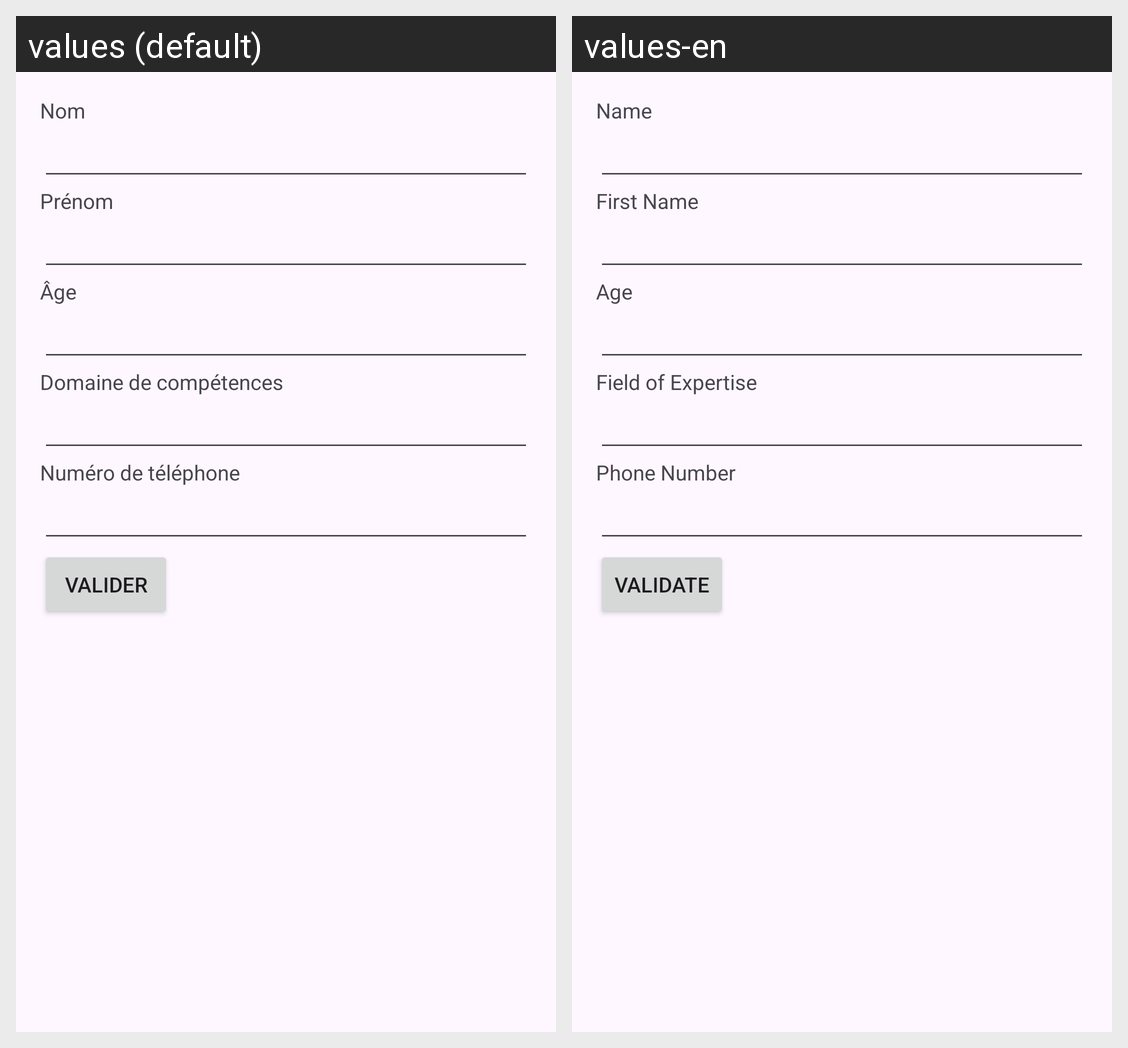

Translations of the strings shown on this Android screen, per locale in the grid:
Android screen res/layout/activity_main.xml rendered under 2 locales, left to right: values (default), values-en. Device: Nexus 5 (rendered at 1080×1920; each locale shown at half size, 540×960, under a caption strip naming it); theme Theme.Exo3_4_5_6_7.
Strings drawn on this screen, with the default value and each locale's value (text and hints the layout hard-codes, and strings that could not be matched under every locale, appear in the picture but are not listed):

label_nom
  values: Nom
  values-en: Name

label_prenom
  values: Prénom
  values-en: First Name

label_age
  values: Âge
  values-en: Age

label_domaine
  values: Domaine de compétences
  values-en: Field of Expertise

label_telephone
  values: Numéro de téléphone
  values-en: Phone Number

action_valider
  values: Valider
  values-en: Validate
